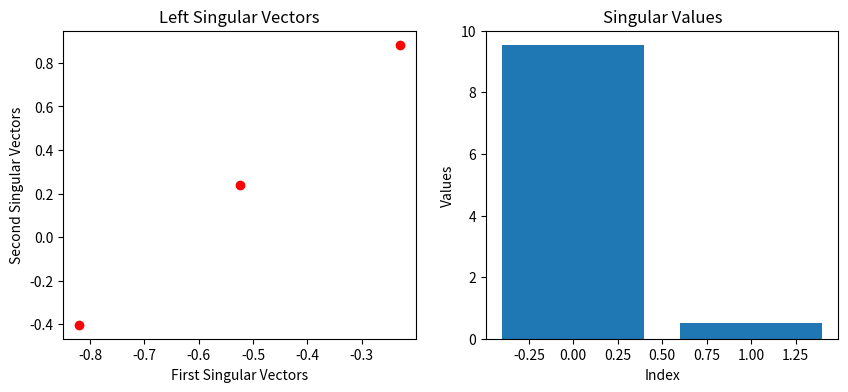

Python code for this plot:
import numpy as np
import matplotlib.pyplot as plt


def svd(matrix):
    """
    Singular value decomposition ( SVD ) of a matrix

    :arg:
        -  Matrix Input matrix ( 2D Numpy Array)
    :param matrix:
    :return:
      - U : Left singular vector
      - S: Singular values
      - Vt : Right singular vectors ( transposed)
    """
    U, S, Vt = np.linalg.svd(matrix)
    return U, S, Vt


def plotSvd(U, S, Vt):
    """
    Plots the singular vectors and singular vlaues
    :arg :
      - U : left singular vectors
      - V : Right singular vectors  (transpose)
    -  S: singular values
    """
    plt.figure(figsize=(10, 4))

    plt.subplot(121)
    plt.plot(U[:, 0], U[:, 1], 'ro')
    plt.title("Left Singular Vectors")
    plt.xlabel("First Singular Vectors")
    plt.ylabel("Second Singular Vectors")

    plt.subplot(122)
    plt.bar(np.arange(len(S)), S)
    plt.title("Singular Values")
    plt.xlabel("Index")
    plt.ylabel("Values")

    plt.show()
    print("Left Singular Vectors ( U ):\n ", U)
    print("Singular Vectors ( S ):\n ", S)
    print("Right Singular Vectors ( Vt ):\n ", Vt)


# Example Matrix
matrix = np.array([[1, 2], [3, 4], [5, 6]])
U, S, Vt = svd(matrix)
plotSvd(U, S, Vt)
